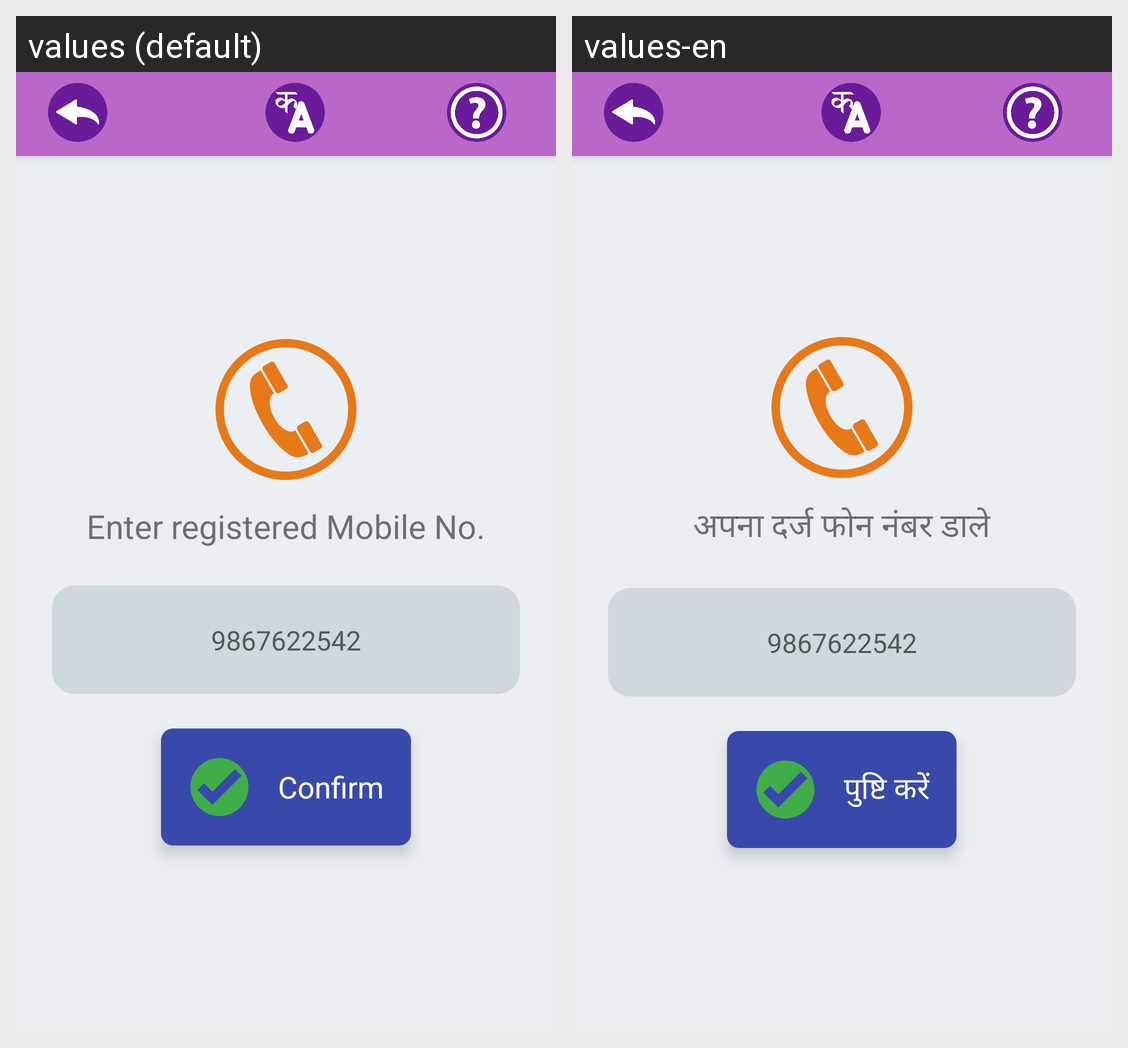

The Android screen above is rendered under two locales of the same app. Produce the string resources it draws, with the default and per-locale values.
Android screen res/layout/activity_forgot_password.xml rendered under 2 locales, left to right: values (default), values-en. Device: Nexus 5 (rendered at 1080×1920; each locale shown at half size, 540×960, under a caption strip naming it); theme AppTheme.
Strings drawn on this screen, with the default value and each locale's value (text and hints the layout hard-codes, and strings that could not be matched under every locale, appear in the picture but are not listed):

ask_contact_number
  values: Enter registered Mobile No.
  values-en: अपना दर्ज फोन नंबर डाले

mobile_hint
  values: 9867622542
  values-en: 9867622542

confirm_button
  values: Confirm
  values-en: पुष्टि करें
